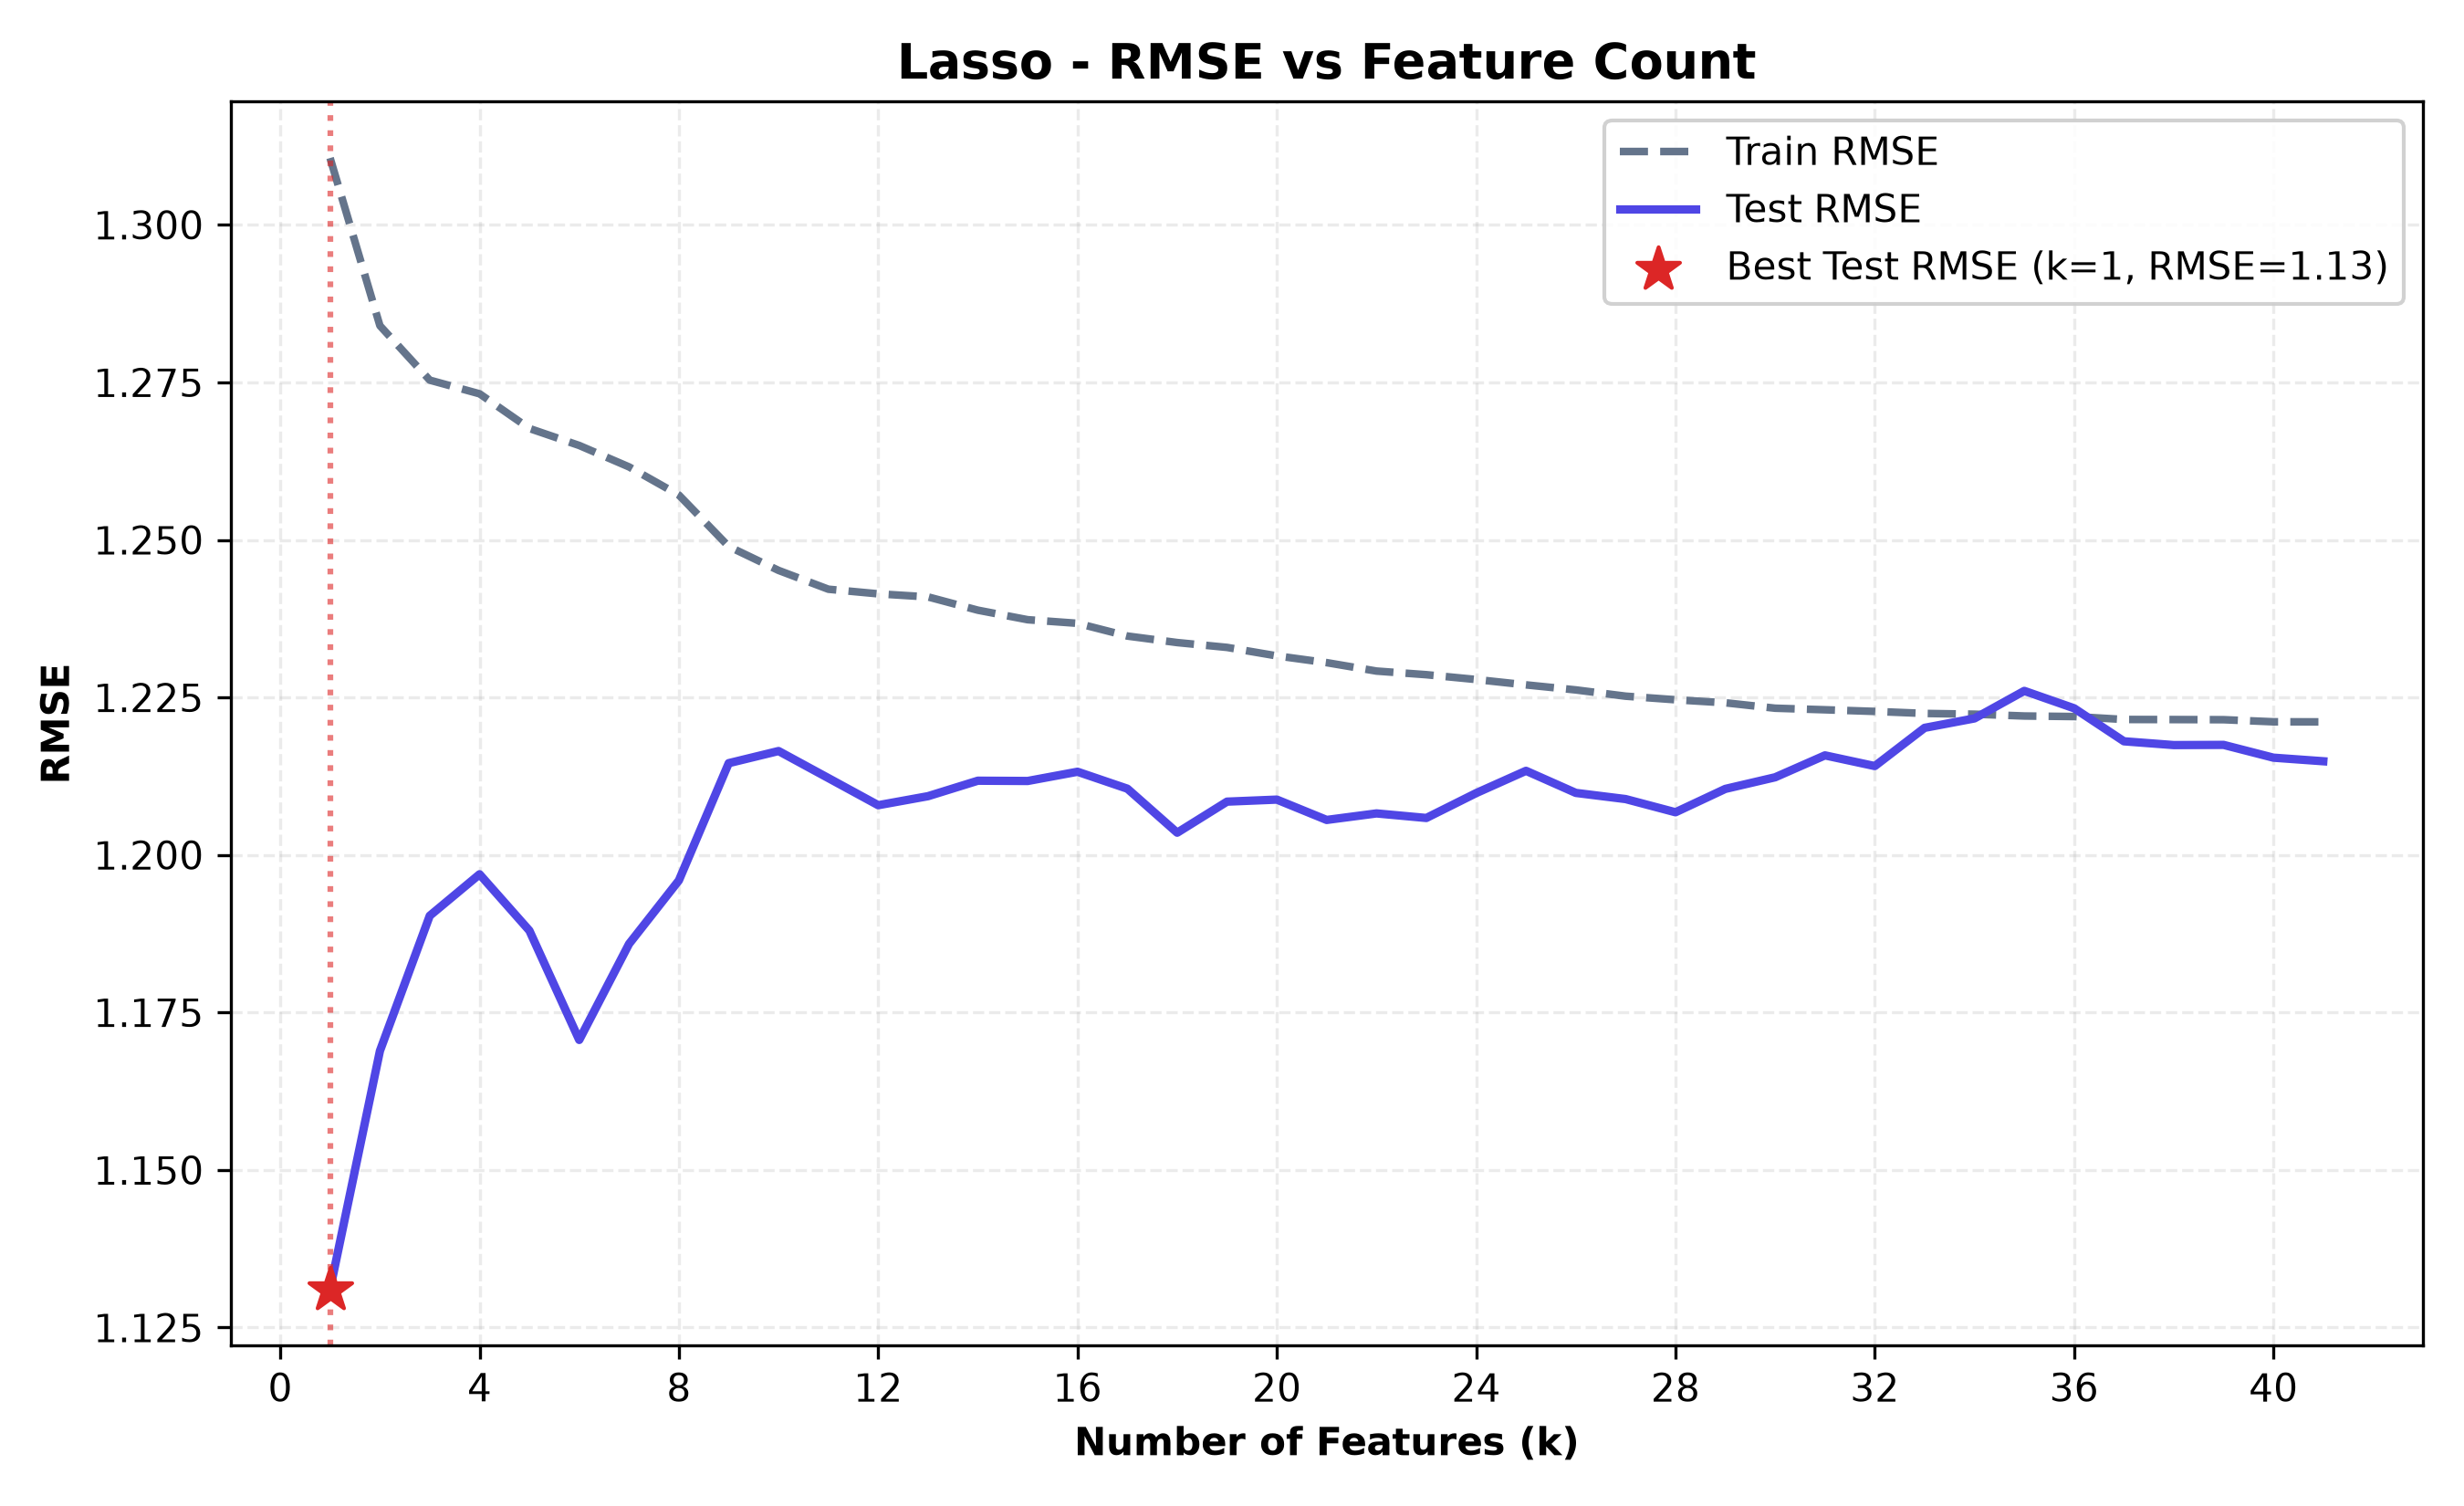

The data file committed next to this chart (first rows):
n_features, selected_features, train_rmse, test_rmse, train_r2, test_r2, cv_rmse
1, G2, 1.311, 1.131, 0.8368, 0.8688, 1.294
2, G2, G1, 1.284, 1.169, 0.8434, 0.8599, 1.272
3, G2, G1, school_MS, 1.275, 1.19, 0.8455, 0.8547, 1.265
4, G2, G1, school_MS, Fjob_services, 1.273, 1.197, 0.846, 0.8531, 1.267
5, G2, G1, school_MS, Fjob_services, reason…, 1.268, 1.188, 0.8473, 0.8553, 1.264
6, G2, G1, school_MS, Fjob_services, reason…, 1.265, 1.171, 0.848, 0.8595, 1.262
7, G2, G1, school_MS, Fjob_services, reason…, 1.262, 1.186, 0.8488, 0.8558, 1.262
8, G2, G1, school_MS, Fjob_services, reason…, 1.257, 1.196, 0.8499, 0.8533, 1.266
9, G2, G1, school_MS, Fjob_services, reason…, 1.249, 1.215, 0.8518, 0.8487, 1.264
10, G2, G1, school_MS, Fjob_services, reason…, 1.245, 1.216, 0.8527, 0.8482, 1.262
11, G2, G1, school_MS, Fjob_services, reason…, 1.242, 1.212, 0.8534, 0.8493, 1.262
12, G2, G1, school_MS, Fjob_services, reason…, 1.241, 1.208, 0.8536, 0.8504, 1.262
13, G2, G1, school_MS, Fjob_services, reason…, 1.241, 1.209, 0.8537, 0.85, 1.266
14, G2, G1, school_MS, Fjob_services, reason…, 1.239, 1.212, 0.8542, 0.8494, 1.264
15, G2, G1, school_MS, Fjob_services, reason…, 1.237, 1.212, 0.8546, 0.8494, 1.271
16, G2, G1, school_MS, Fjob_services, reason…, 1.237, 1.213, 0.8547, 0.8491, 1.274
17, G2, G1, school_MS, Fjob_services, reason…, 1.235, 1.211, 0.8552, 0.8497, 1.274
18, G2, G1, school_MS, Fjob_services, reason…, 1.234, 1.204, 0.8554, 0.8515, 1.29
19, G2, G1, school_MS, Fjob_services, reason…, 1.233, 1.208, 0.8556, 0.8502, 1.289
20, G2, G1, school_MS, Fjob_services, reason…, 1.232, 1.209, 0.8559, 0.8502, 1.29
21, G2, G1, school_MS, Fjob_services, reason…, 1.231, 1.206, 0.8561, 0.851, 1.29
22, G2, G1, school_MS, Fjob_services, reason…, 1.229, 1.207, 0.8565, 0.8507, 1.289
23, G2, G1, school_MS, Fjob_services, reason…, 1.229, 1.206, 0.8566, 0.8509, 1.292
24, G2, G1, school_MS, Fjob_services, reason…, 1.228, 1.21, 0.8568, 0.8499, 1.291
25, G2, G1, school_MS, Fjob_services, reason…, 1.227, 1.213, 0.857, 0.849, 1.294
26, G2, G1, school_MS, Fjob_services, reason…, 1.226, 1.21, 0.8572, 0.8499, 1.294
27, G2, G1, school_MS, Fjob_services, reason…, 1.225, 1.209, 0.8574, 0.8501, 1.297
28, G2, G1, school_MS, Fjob_services, reason…, 1.225, 1.207, 0.8575, 0.8507, 1.298
29, G2, G1, school_MS, Fjob_services, reason…, 1.224, 1.21, 0.8576, 0.8497, 1.298
30, G2, G1, school_MS, Fjob_services, reason…, 1.223, 1.212, 0.8578, 0.8493, 1.303
31, G2, G1, school_MS, Fjob_services, reason…, 1.223, 1.216, 0.8579, 0.8484, 1.308
32, G2, G1, school_MS, Fjob_services, reason…, 1.223, 1.214, 0.858, 0.8488, 1.309
33, G2, G1, school_MS, Fjob_services, reason…, 1.222, 1.22, 0.858, 0.8473, 1.312
34, G2, G1, school_MS, Fjob_services, reason…, 1.222, 1.222, 0.8581, 0.847, 1.314
35, G2, G1, school_MS, Fjob_services, reason…, 1.222, 1.226, 0.8581, 0.8459, 1.314
36, G2, G1, school_MS, Fjob_services, reason…, 1.222, 1.223, 0.8581, 0.8465, 1.317
37, G2, G1, school_MS, Fjob_services, reason…, 1.221, 1.218, 0.8582, 0.8479, 1.317
38, G2, G1, school_MS, Fjob_services, reason…, 1.221, 1.217, 0.8583, 0.848, 1.318
39, G2, G1, school_MS, Fjob_services, reason…, 1.221, 1.217, 0.8583, 0.848, 1.322
40, G2, G1, school_MS, Fjob_services, reason…, 1.221, 1.215, 0.8583, 0.8485, 1.328
41, G2, G1, school_MS, Fjob_services, reason…, 1.221, 1.215, 0.8583, 0.8487, 1.332
